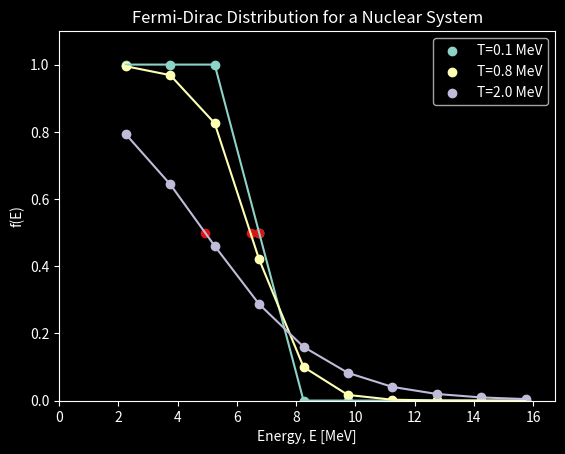

This figure's Python source:
# MODIFIED FERMI DIRAC DISTRIBUTION
# WITH CHEMICAL POTENTIAL 
# TO ACCOUNT FOR THE FIXED SMALL NUMBER OF PARTICLES 

import numpy as np
import matplotlib.pyplot as plt
import scipy.optimize

###### Parameters to change: ######
#=================================#
g = lambda En : (En + 1)*(En + 2)
n = 30 # no. of particles

temp_unit = 'MeV'
Tarr = np.array([0.1, 0.8, 2])

energy_unit = 'MeV'
init_En = 0
fin_En = 10
energy_discreteness = 1

###################################

k = 1 # ignoring Boltzman Constant, since it is included in Temperature

def fd_dist(T, E, Ef):
	return 1/(1 + np.exp((E - Ef)/(k*T)))
	
En = np.arange(init_En, fin_En, energy_discreteness)
Ex = (En+(3/2))*1.5 # h w = 1.5 MeV
garr = g(En)

def temp_func(CP, T):
    '''
    Finding Chemical Potential, such that the number of particles are equal to the given number of particles
    This function acts as the temporary function to solve for CP
    '''
    f = fd_dist(T, Ex, CP)
    Narr = f * garr
    return sum(Narr)-n  

plt.style.use('dark_background') 

fig, ax = plt.subplots()
ax.set_title(f'Fermi-Dirac Distribution for a Nuclear System')
ax.set_xlabel(f'Energy, E [{energy_unit}]')
ax.set_ylabel('f(E)')

for Ti in Tarr:
    mu = scipy.optimize.newton(temp_func, 2, args=(Ti,))
    print("Chemical potential =", mu, 'at T = ', Ti)
    f =  fd_dist(Ti, Ex, mu)

    ax.scatter(Ex, f,label = f'T={Ti} {temp_unit}')
    ax.plot(Ex,f)
    cp = ax.scatter(mu, 0.5, color='#DD1214')

ax.set(xlim=(0, Ex[len(Ex)-1]+1),
       ylim=(0, 1.1))
ax.legend()

plt.show()